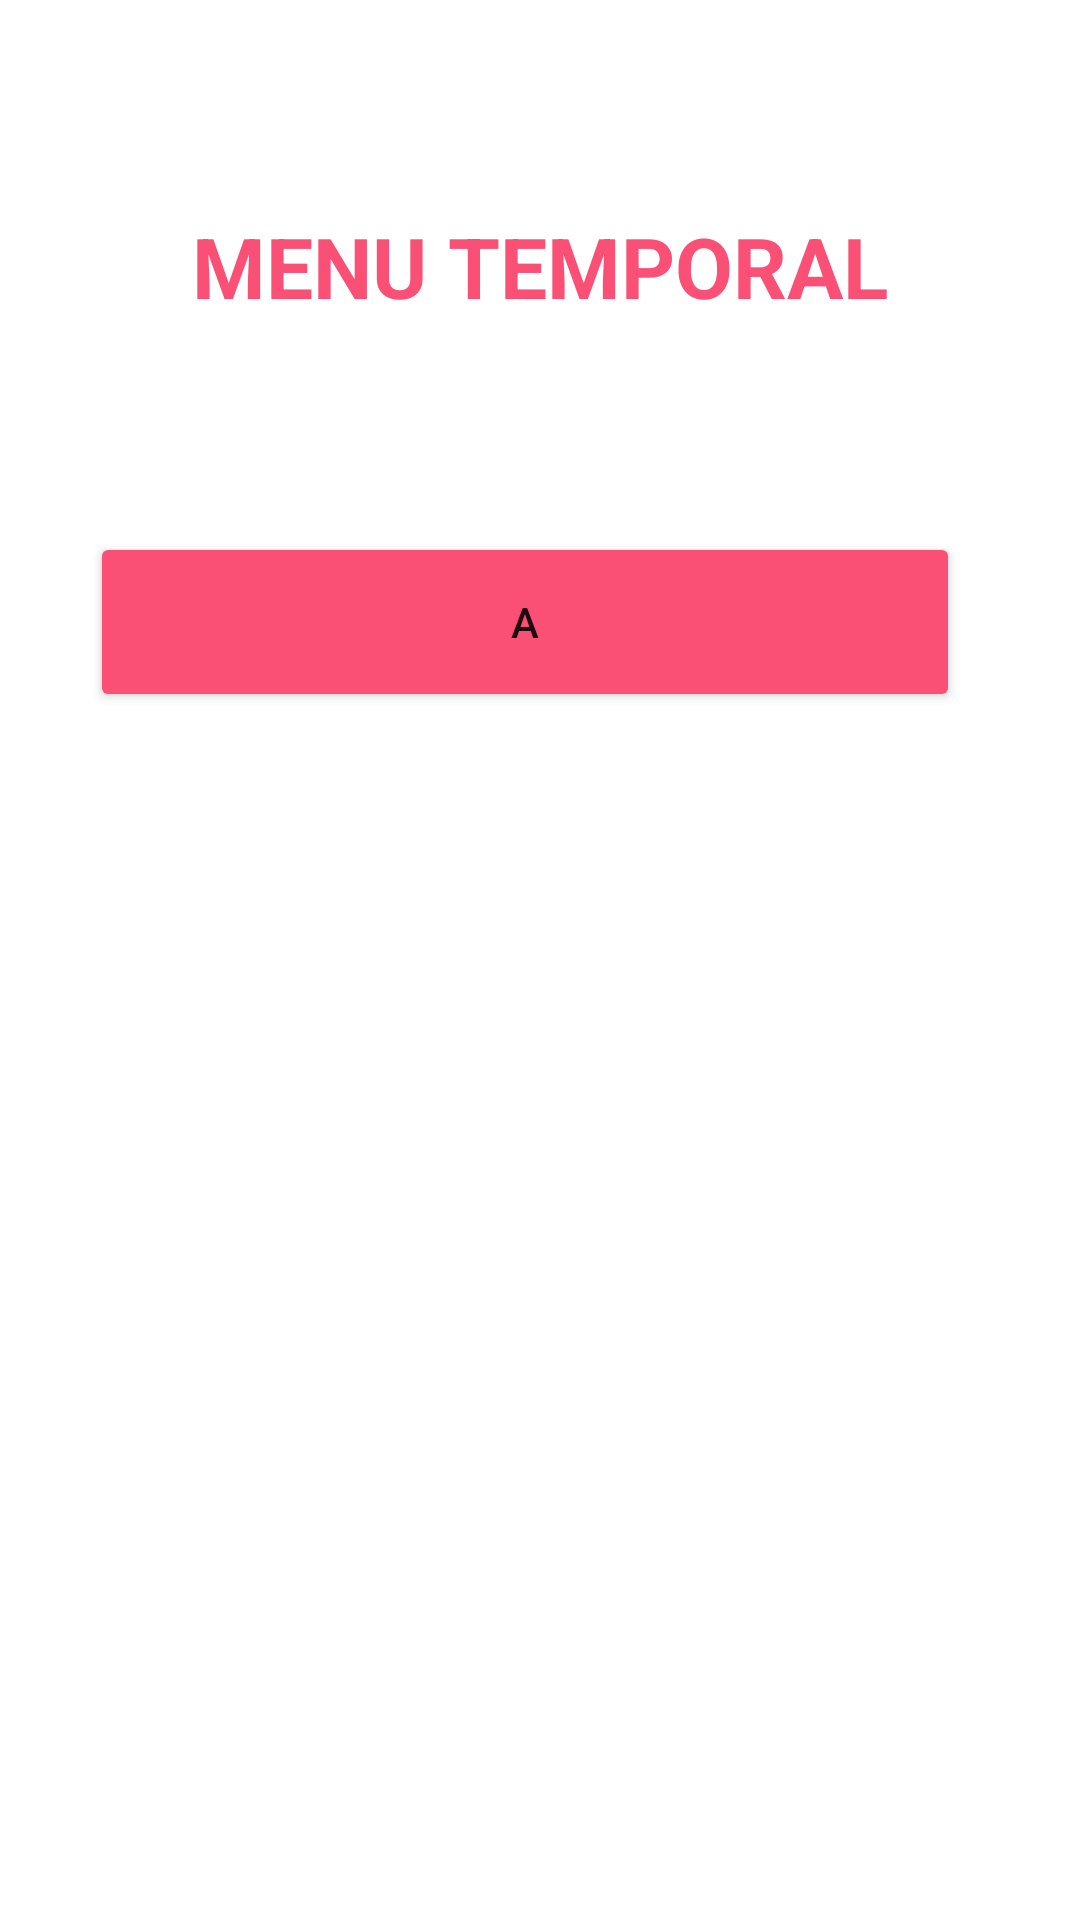

This screen was rendered from an Android layout file. Write that file and the resources it references.
<!-- AndroidManifest.xml: application theme Theme.AppBuscaTutor -->
<!-- res/layout/activity_main.xml -->
<?xml version="1.0" encoding="utf-8"?>
<androidx.constraintlayout.widget.ConstraintLayout xmlns:android="http://schemas.android.com/apk/res/android"
    xmlns:app="http://schemas.android.com/apk/res-auto"
    xmlns:tools="http://schemas.android.com/tools"
    android:layout_width="match_parent"
    android:layout_height="match_parent"
    android:background="@drawable/background"
    tools:context=".MainActivity">


    <RelativeLayout
        android:layout_width="match_parent"
        android:layout_height="match_parent">

        <LinearLayout
            android:layout_width="match_parent"
            android:layout_height="match_parent"
            android:orientation="vertical">

            <TextView
                android:id="@+id/id_titulo_terminos"
                android:layout_width="match_parent"
                android:layout_height="wrap_content"
                android:layout_marginTop="70sp"
                android:gravity="center_horizontal"
                android:text="MENU TEMPORAL"
                android:textColor="@color/Titulos"
                android:textSize="28sp"
                android:textStyle="bold"
                android:verticalScrollbarPosition="defaultPosition" />


            <LinearLayout
                android:layout_width="match_parent"
                android:layout_height="match_parent"
                android:layout_marginStart="30sp"
                android:layout_marginLeft="30sp"
                android:layout_marginTop="70sp"
                android:layout_marginEnd="30sp"
                android:layout_marginRight="30sp"
                android:orientation="horizontal">

                <Button
                    android:id="@+id/id_btnA"
                    android:layout_width="127dp"
                    android:layout_height="60dp"
                    android:layout_marginEnd="10sp"
                    android:layout_marginRight="10sp"
                    android:layout_weight="1"
                    android:text="A"
                    android:textStyle="normal"
                    app:backgroundTint="@color/Titulos"
                    app:cornerRadius="20sp" />


            </LinearLayout>


        </LinearLayout>

    </RelativeLayout>

</androidx.constraintlayout.widget.ConstraintLayout>
<!-- resources referenced by this layout -->
<resources>
  <color name="Titulos">#FA5075</color>
  <style name="Theme.AppBuscaTutor" parent="Theme.MaterialComponents.DayNight.DarkActionBar">
          
          <item name="colorPrimary">@color/purple_500</item>
          <item name="colorPrimaryVariant">@color/purple_700</item>
          <item name="colorOnPrimary">@color/white</item>
          
          <item name="colorSecondary">@color/teal_200</item>
          <item name="colorSecondaryVariant">@color/teal_700</item>
          <item name="colorOnSecondary">@color/black</item>
          
          <item name="android:statusBarColor" tools:targetApi="l">?attr/colorPrimaryVariant</item>
          
      </style>
  <color name="purple_500">#FF6200EE</color>
  <color name="purple_700">#FF3700B3</color>
  <color name="white">#FFFFFFFF</color>
  <color name="teal_200">#FF03DAC5</color>
  <color name="teal_700">#FF018786</color>
  <color name="black">#FF000000</color>
</resources>
